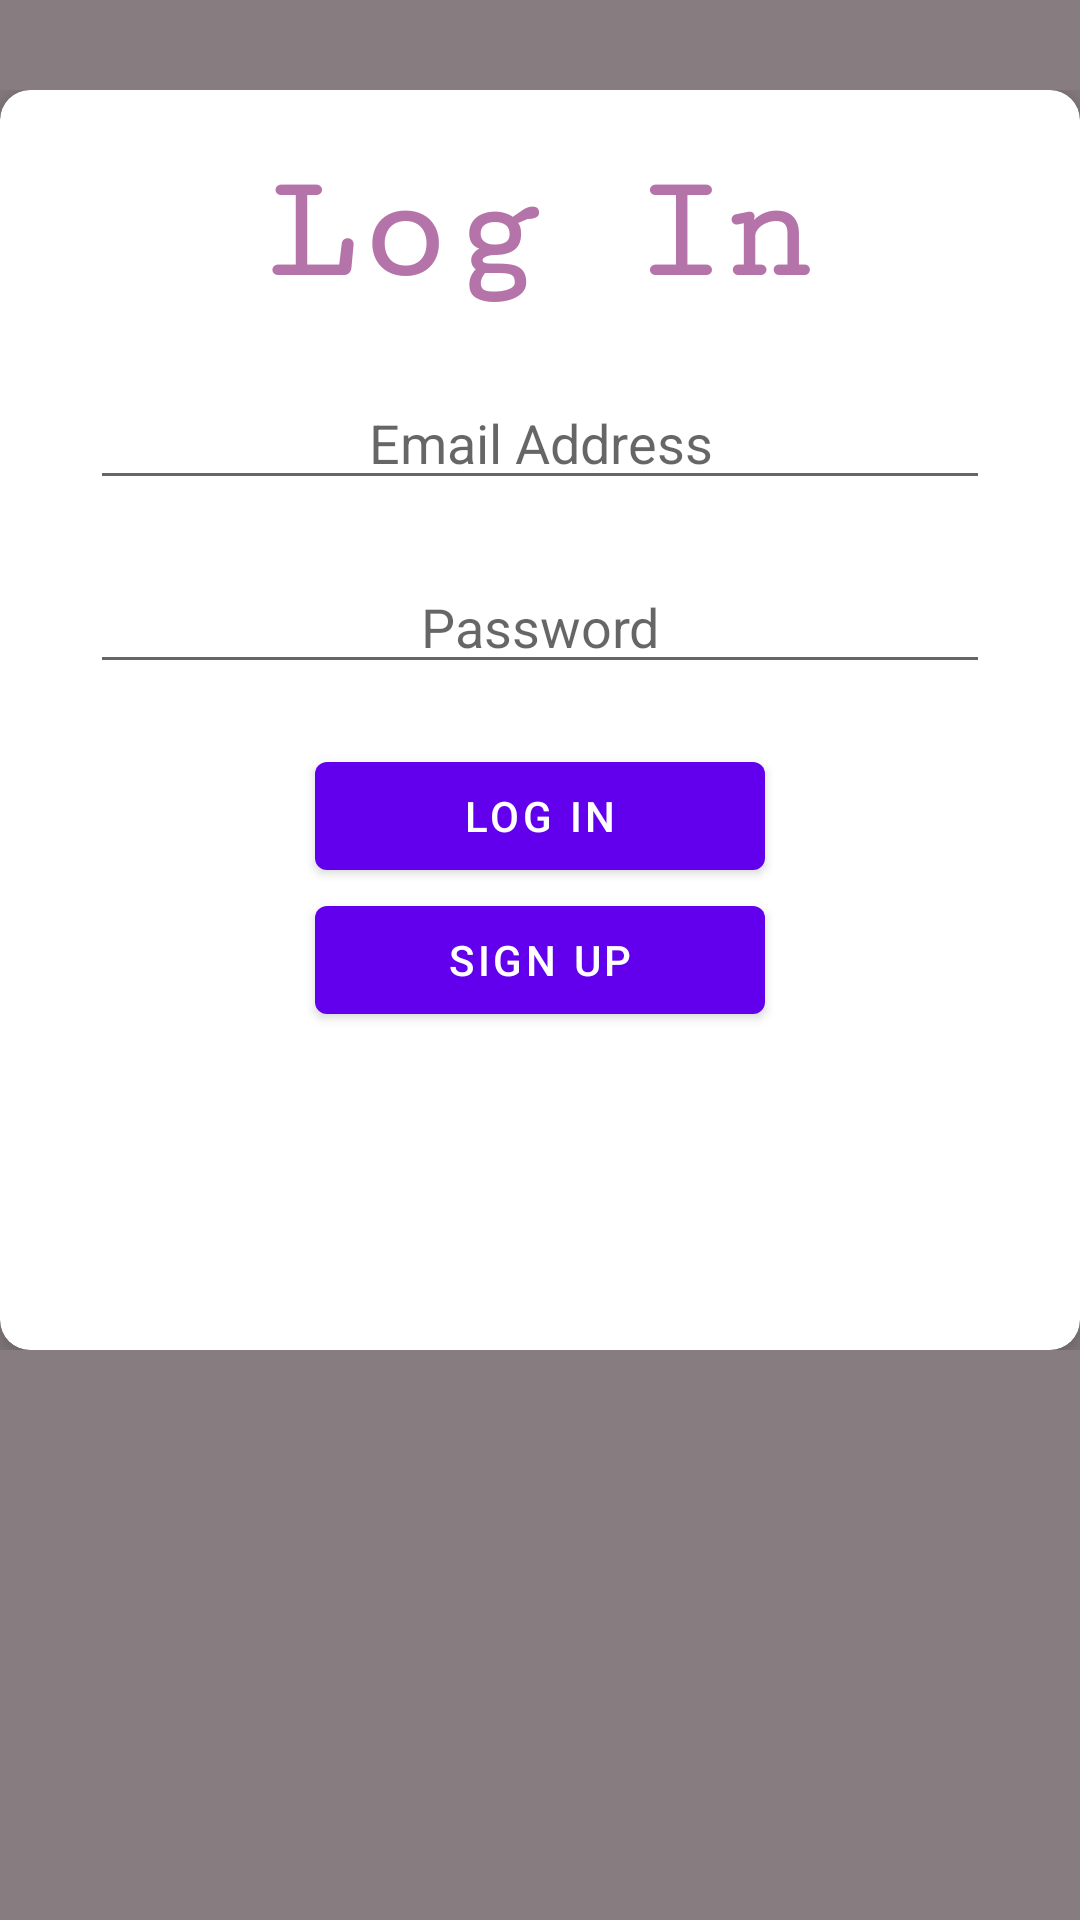

Write the Android layout XML for this screen, with the resource values it uses.
<!-- AndroidManifest.xml: application theme Theme.Intranetsite -->
<!-- res/layout/activity_main.xml -->
<?xml version="1.0" encoding="utf-8"?>
<ScrollView
    xmlns:android="http://schemas.android.com/apk/res/android"
    xmlns:app="http://schemas.android.com/apk/res-auto"
    xmlns:tools="http://schemas.android.com/tools"
    android:layout_width="match_parent"
    android:layout_height="match_parent"
    tools:context=".MainActivity"
    android:id="@+id/RelParent"
    android:background="@color/back">
<RelativeLayout
    android:layout_width="match_parent"
    android:layout_height="wrap_content"
    android:layout_marginTop="30dp">
    <com.google.android.material.card.MaterialCardView
        android:layout_width="370dp"
        android:layout_height="420dp"
        android:layout_centerInParent="true"
        app:cardCornerRadius="10dp"
        app:cardElevation="7dp">

        <RelativeLayout
            android:layout_width="match_parent"
            android:layout_height="match_parent">

            <TextView
                android:id="@+id/txtLogin"
                android:layout_width="wrap_content"
                android:layout_height="wrap_content"
                android:layout_centerHorizontal="true"
                android:layout_marginTop="20dp"
                android:fontFamily="serif-monospace"
                android:text="Log In"
                android:textColor="@color/cardBack"
                android:textSize="50sp"
                android:textStyle="bold" />

            <EditText
                android:id="@+id/edtEmail"
                android:layout_width="300dp"
                android:layout_height="wrap_content"
                android:layout_below="@id/txtLogin"
                android:layout_centerHorizontal="true"
                android:layout_marginTop="20dp"
                android:autofillHints="emailAddress"
                android:hint="Email Address"
                android:inputType="textEmailAddress"
                android:textAlignment="center" />

            <TextView
                android:id="@+id/txtInvalidEmail"
                android:layout_width="wrap_content"
                android:layout_height="wrap_content"
                android:layout_below="@id/edtEmail"
                android:layout_centerHorizontal="true"
                android:text="Invalid email"
                android:textColor="@color/error"
                android:visibility="gone" />

            <EditText
                android:id="@+id/edtPass"
                android:layout_width="300dp"
                android:layout_height="wrap_content"
                android:layout_below="@id/edtEmail"
                android:layout_centerHorizontal="true"
                android:layout_marginTop="20dp"
                android:autofillHints="password"
                android:hint="Password"
                android:inputType="textPassword"
                android:textAlignment="center" />

            <TextView
                android:id="@+id/txtInvalidPassword"
                android:layout_width="wrap_content"
                android:layout_height="wrap_content"
                android:layout_below="@id/edtPass"
                android:layout_centerHorizontal="true"
                android:text="Invalid password"
                android:textColor="@color/error"
                android:visibility="gone" />

            <com.google.android.material.button.MaterialButton
                android:id="@+id/btnLogin"
                android:layout_width="150dp"
                android:layout_height="wrap_content"
                android:layout_below="@id/edtPass"
                android:layout_centerHorizontal="true"
                android:layout_marginTop="20dp"
                android:text="Log In" />

            <com.google.android.material.button.MaterialButton
                android:id="@+id/btnSignUp"
                android:layout_width="150dp"
                android:layout_height="wrap_content"
                android:layout_below="@id/btnLogin"
                android:layout_centerHorizontal="true"
                android:text="Sign Up" />

        </RelativeLayout>
    </com.google.android.material.card.MaterialCardView>
</RelativeLayout>

</ScrollView>
<!-- resources referenced by this layout -->
<resources>
  <color name="back">#877D80</color>
  <color name="cardBack">#B574A9</color>
  <color name="error">#E91E63</color>
  <style name="Theme.Intranetsite" parent="Theme.MaterialComponents.DayNight.DarkActionBar">
          
          <item name="colorPrimary">@color/purple_500</item>
          <item name="colorPrimaryVariant">@color/purple_700</item>
          <item name="colorOnPrimary">@color/white</item>
          
          <item name="colorSecondary">@color/teal_200</item>
          <item name="colorSecondaryVariant">@color/teal_700</item>
          <item name="colorOnSecondary">@color/black</item>
          
          <item name="android:statusBarColor" tools:targetApi="l">?attr/colorPrimaryVariant</item>
          
      </style>
  <color name="purple_500">#FF6200EE</color>
  <color name="purple_700">#FF3700B3</color>
  <color name="white">#FFFFFFFF</color>
  <color name="teal_200">#FF03DAC5</color>
  <color name="teal_700">#FF018786</color>
  <color name="black">#FF000000</color>
</resources>
